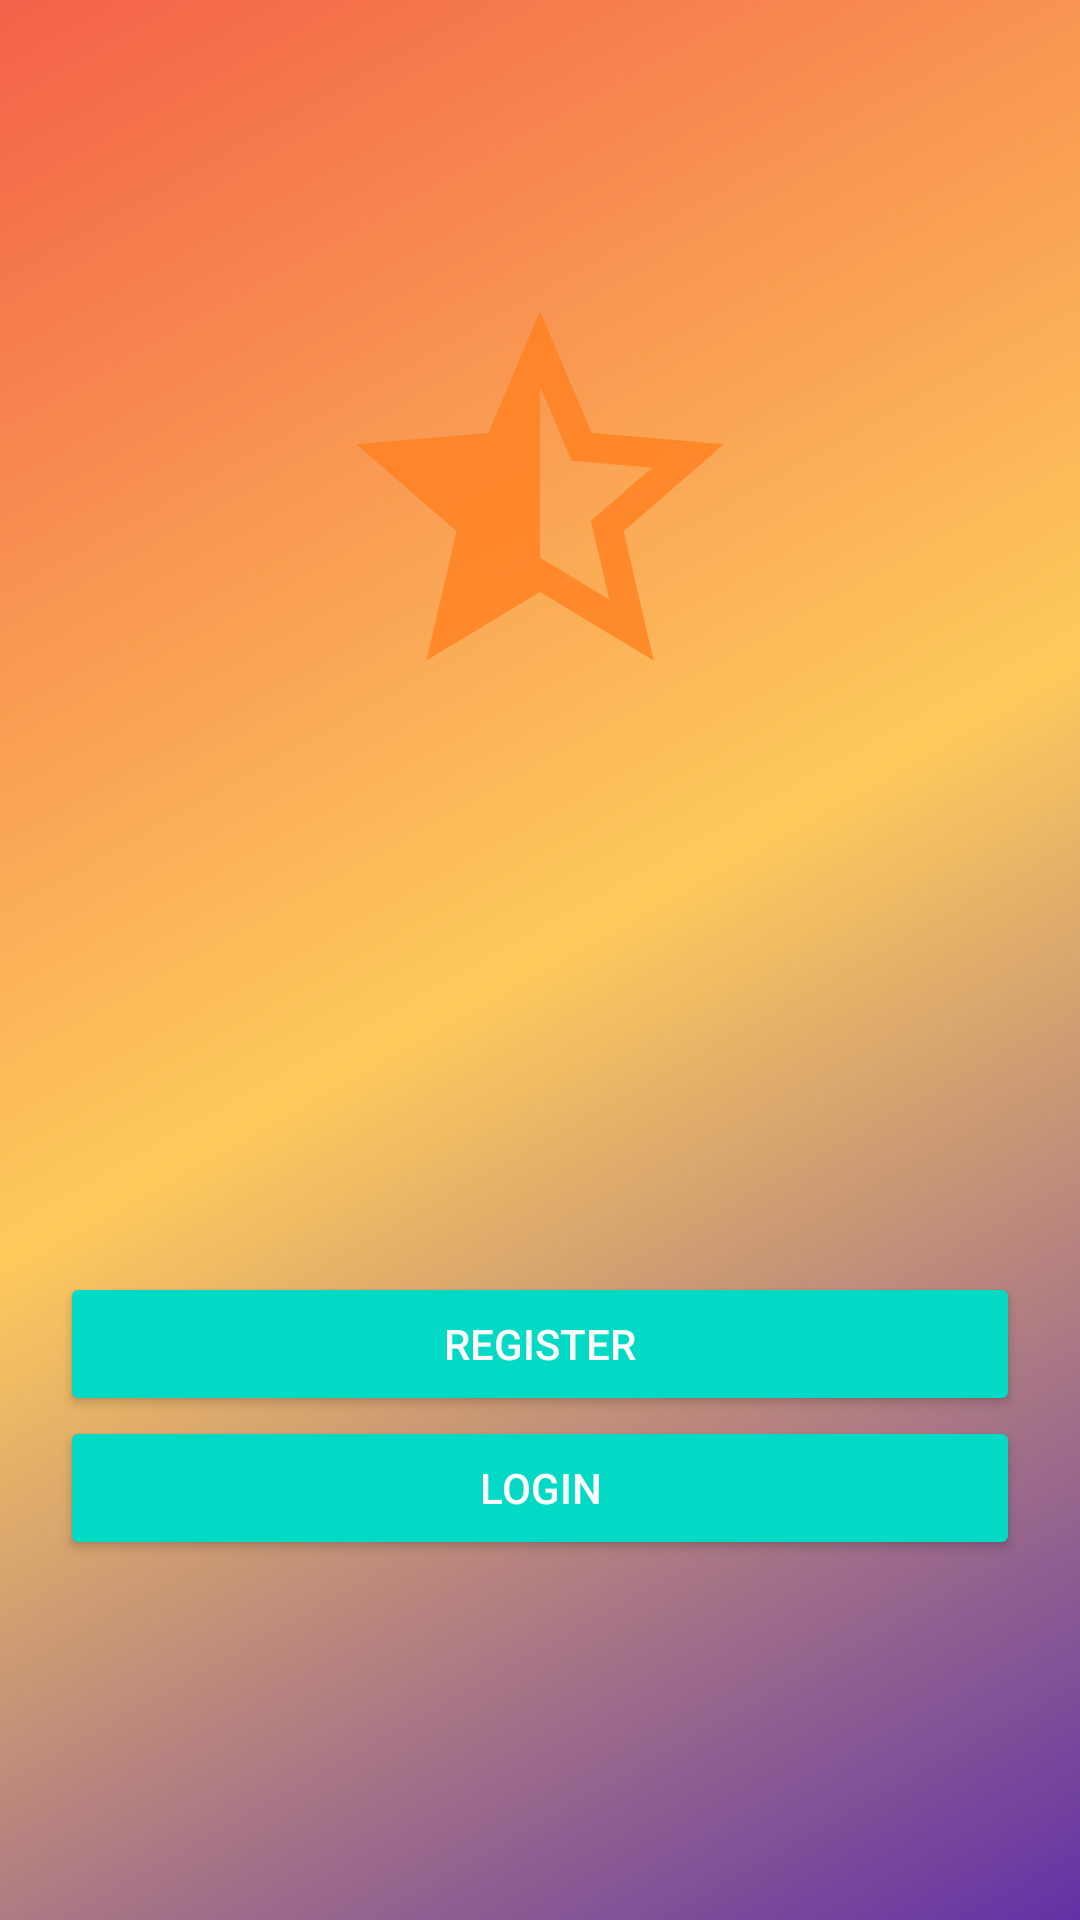

Write the Android layout XML for this screen, with the resource values it uses.
<!-- AndroidManifest.xml: application theme AppTheme -->
<!-- res/layout/activity_main.xml -->
<?xml version="1.0" encoding="utf-8"?>

<RelativeLayout xmlns:android="http://schemas.android.com/apk/res/android"
    xmlns:app="http://schemas.android.com/apk/res-auto"
    xmlns:tools="http://schemas.android.com/tools"
    android:layout_width="match_parent"
    android:layout_height="match_parent"
    tools:context=".MainActivity"
    android:padding="20dp"
    android:background="@drawable/gradient_back"
    >

    <ImageView
        android:layout_width="250dp"
        android:layout_height="250dp"
        android:src="@drawable/ic_default"
        android:layout_centerHorizontal="true"
        android:layout_marginTop="20dp" />


    <Button
        android:id="@+id/registerbtn"
        android:text="Register"
        style="@style/Widget.AppCompat.Button.Colored"
        android:layout_width="match_parent"
        android:layout_height="wrap_content"
        android:layout_above="@id/loginbtn"/>

    <Button
        android:id="@+id/loginbtn"
        android:text="Login"
        android:layout_alignParentBottom="true"
        android:layout_marginBottom="100dp"
        style="@style/Widget.AppCompat.Button.Colored"
        android:layout_width="match_parent"
        android:layout_height="wrap_content"/>

</RelativeLayout>
<!-- resources referenced by this layout -->
<resources>
  <!-- drawable gradient_back (drawable) -->
  <?xml version="1.0" encoding="utf-8"?>
  
  <shape xmlns:android="http://schemas.android.com/apk/res/android">
  
      <gradient
          android:type="linear"
          android:angle="315"
          android:startColor="@color/red"
          android:centerColor="@color/yellow"
          android:endColor="@color/indigo"></gradient>
  
  
  
  </shape>
  <!-- drawable ic_default (drawable-anydpi) -->
  <vector xmlns:android="http://schemas.android.com/apk/res/android"
      android:width="24dp"
      android:height="24dp"
      android:viewportWidth="24"
      android:viewportHeight="24"
      android:tint="#FF801F"
      android:alpha="0.8">
    <group android:scaleX="0.5882353"
        android:scaleY="0.5882353"
        android:translateX="4.9411764"
        android:translateY="4.9411764">
      <path
          android:fillColor="@android:color/white"
          android:pathData="M22,9.24l-7.19,-0.62L12,2L9.19,8.63L2,9.24l5.46,4.73L5.82,21L12,17.27L18.18,21l-1.63,-7.03L22,9.24zM12,15.4V6.1l1.71,4.04l4.38,0.38l-3.32,2.88l1,4.28L12,15.4z"/>
    </group>
  </vector>
  <style name="AppTheme" parent="Theme.AppCompat.Light.DarkActionBar">
          
          <item name="colorPrimary">@color/colorPrimary</item>
          <item name="colorPrimaryDark">@color/colorPrimaryDark</item>
          <item name="colorAccent">@color/colorAccent</item>
      </style>
  <color name="red">#F36148</color>
  <color name="yellow">#FECA5C</color>
  <color name="indigo">#6232A6</color>
  <color name="colorPrimary">#DCE775</color>
  <color name="colorPrimaryDark">#AED581</color>
  <color name="colorAccent">#03DAC5</color>
</resources>
